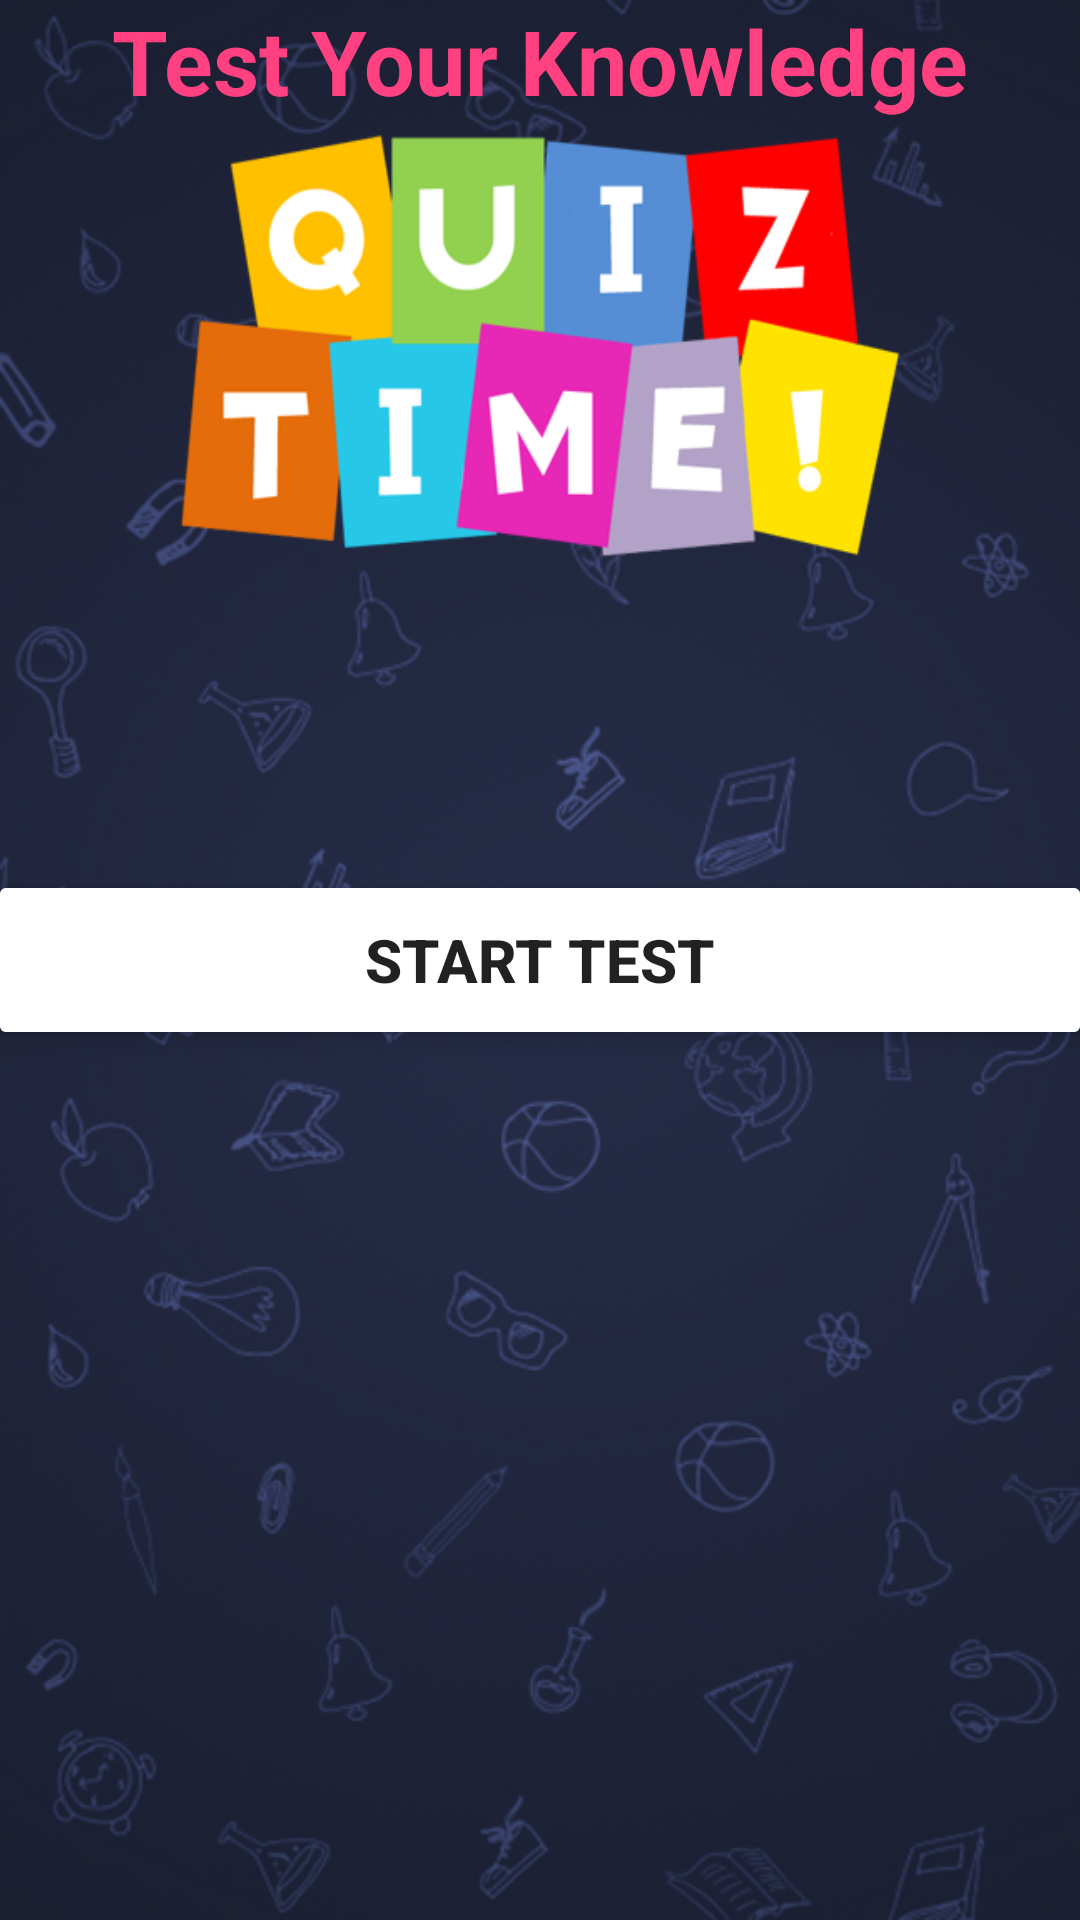

Produce the Android XML layout that renders to this screen, including the resource entries it uses.
<!-- AndroidManifest.xml: application theme AppTheme -->
<!-- res/layout/activity_start.xml -->
<?xml version="1.0" encoding="utf-8"?>
<RelativeLayout xmlns:android="http://schemas.android.com/apk/res/android"
    xmlns:app="http://schemas.android.com/apk/res-auto"
    xmlns:tools="http://schemas.android.com/tools"
    android:layout_width="match_parent"
    android:layout_height="match_parent"
    android:background="@drawable/bg_vertical"
    tools:context="anandgaur.com.javanotestest.Start">


    <ImageView
        android:id="@+id/logo"
        android:layout_width="250dp"
        android:layout_height="150dp"
        android:layout_below="@id/txtindo"
        android:layout_centerHorizontal="true"
        android:padding="@dimen/bottom_text_size"
        android:scaleType="fitXY"
        android:src="@drawable/logo" />

    <TextView
        android:id="@+id/txtindo"
        android:layout_width="wrap_content"
        android:layout_height="wrap_content"
        android:layout_alignParentTop="true"
        android:layout_centerHorizontal="true"
        android:text="Test Your Knowledge"
        android:textColor="@color/colorAccent"
        android:textSize="30sp"
        android:textStyle="bold" />

    <android.support.v7.widget.CardView
        android:layout_width="match_parent"
        android:layout_height="wrap_content"
        android:layout_centerInParent="true"
        app:cardElevation="5dp">

        <Button
            android:id="@+id/btn_Play"
            style="@style/Widget.AppCompat.Button.Borderless"
            android:layout_width="match_parent"
            android:layout_height="wrap_content"
            android:layout_centerInParent="true"
            android:background="@color/white"
            android:foreground="?android:attr/selectableItemBackground"
            android:text="Start Test"
            android:textSize="20sp"
            android:textStyle="bold"
            android:theme="@style/MyButton" />

    </android.support.v7.widget.CardView>

</RelativeLayout>
<!-- resources referenced by this layout -->
<resources>
  <color name="colorAccent">#FF4081</color>
  <color name="white">#fff</color>
  <!-- drawable bg_vertical: png bitmap (drawable, 311590 bytes) -->
  <!-- drawable logo: png bitmap (drawable, 34219 bytes) -->
  <style name="MyButton" parent="AlertDialog.AppCompat.Light">
          <item name="android:colorControlHighlight" tools:targetApi="lollipop">#1CB3BC</item>
      </style>
  <style name="AppTheme" parent="Theme.AppCompat.Light.DarkActionBar">
          
          <item name="colorPrimary">@color/colorPrimary</item>
          <item name="colorPrimaryDark">@color/colorPrimaryDark</item>
          <item name="colorAccent">@color/colorAccent</item>
      </style>
  <color name="colorPrimary">#2d2f3c</color>
  <color name="colorPrimaryDark">#030516</color>
</resources>
